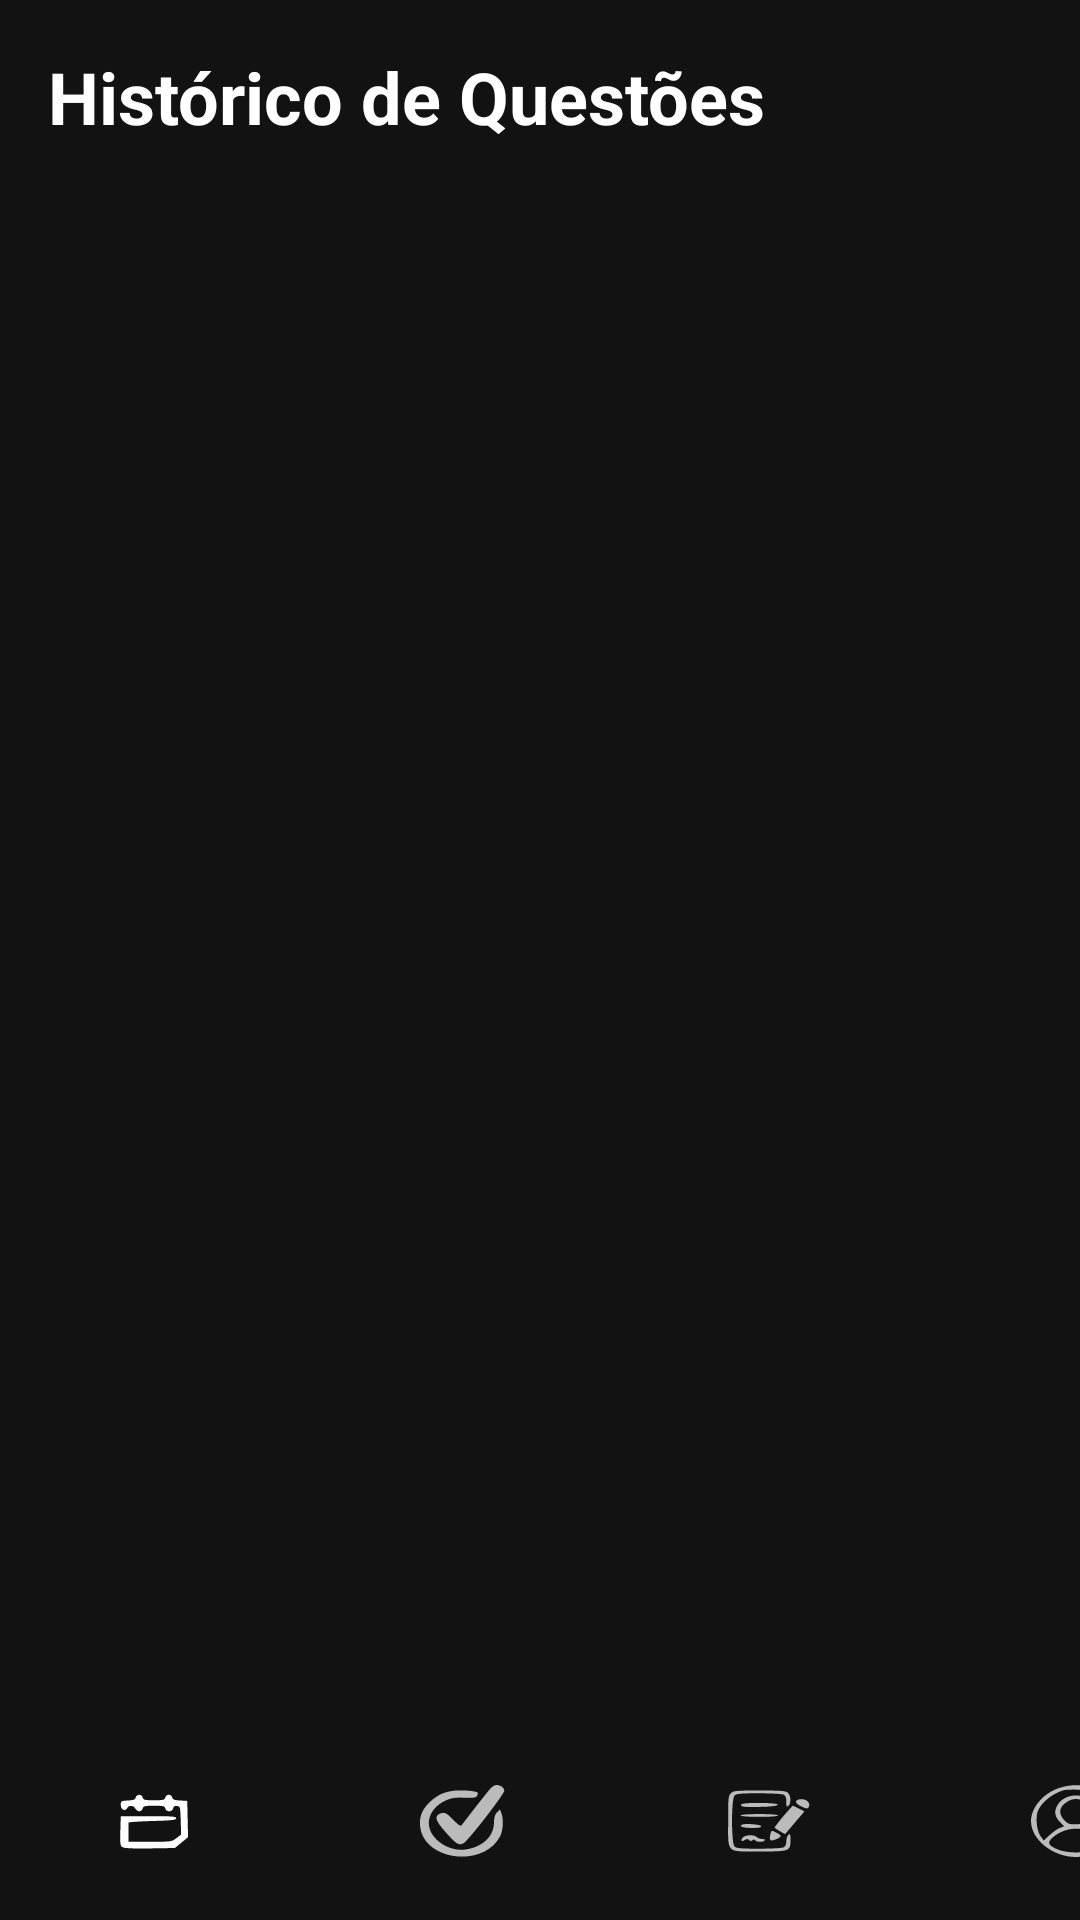

Layout XML and referenced resources for this Android screen:
<!-- AndroidManifest.xml: application theme Theme.Logingit -->
<!-- res/layout/activity_tela_historico_questao.xml -->
<?xml version="1.0" encoding="utf-8"?>
<LinearLayout xmlns:android="http://schemas.android.com/apk/res/android"
    xmlns:app="http://schemas.android.com/apk/res-auto"
    android:id="@+id/main"
    android:layout_width="match_parent"
    android:layout_height="match_parent"
    android:orientation="vertical"
    android:background="#121212">

    <LinearLayout
        android:layout_width="match_parent"
        android:layout_height="0dp"
        android:layout_weight="1"
        android:orientation="vertical"
        android:padding="16dp">

        <TextView
            android:layout_width="match_parent"
            android:layout_height="50dp"
            android:text="Histórico de Questões"
            android:textSize="24sp"
            android:textStyle="bold"
            android:layout_gravity="center_horizontal"
            android:layout_marginBottom="16dp"
            android:textColor="#FFFFFF" />

        <androidx.recyclerview.widget.RecyclerView
            android:id="@+id/recyclerHistoricoQuestoes"
            android:layout_width="match_parent"
            android:layout_height="0dp"
            android:layout_weight="1"
            android:scrollbars="vertical" />
    </LinearLayout>


    <com.google.android.material.bottomnavigation.BottomNavigationView
        android:id="@+id/bottom_navigation"
        android:layout_width="410dp"
        android:layout_height="66dp"
        android:layout_margin="0dp"
        android:paddingTop="0dp"
        android:paddingBottom="0dp"
        app:itemIconSize="30dp"
        app:labelVisibilityMode="unlabeled"
        app:layout_constraintBottom_toBottomOf="parent"
        app:layout_constraintEnd_toEndOf="parent"
        app:layout_constraintStart_toEndOf="parent"
        app:layout_constraintStart_toStartOf="parent"
        app:menu="@menu/bottom_nav_menu"
        app:itemPaddingBottom="0dp"
        app:itemPaddingTop="0dp"
        android:background="#121212"
        app:itemIconTint="@color/nav_icon_color"
        app:itemTextColor="@color/nav_icon_color"
        />
</LinearLayout>
<!-- resources referenced by this layout -->
<resources>
  <style name="Theme.Logingit" parent="Base.Theme.Logingit" />
  <style name="Base.Theme.Logingit" parent="Theme.Material3.DayNight.NoActionBar">
          
          
      </style>
</resources>
